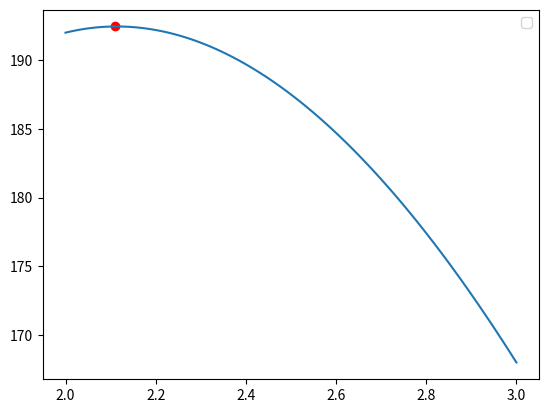

Here is the Python script that generated this plot:
import matplotlib.pyplot as plt
import numpy as np

def calcular_punto(L2):
    punto = (4 * (L2 ** 3)) - (60 * (L2 ** 2)) + (200 * L2)
    return punto

x = np.linspace(2, 3, 100)
v = (4 * (x ** 3)) - (60 * (x ** 2)) + (200 * x)

L2 = 2.11
punto = calcular_punto(L2)

plt.plot(x, v)
plt.scatter(L2, punto, color='red')
plt.legend()
plt.show()
